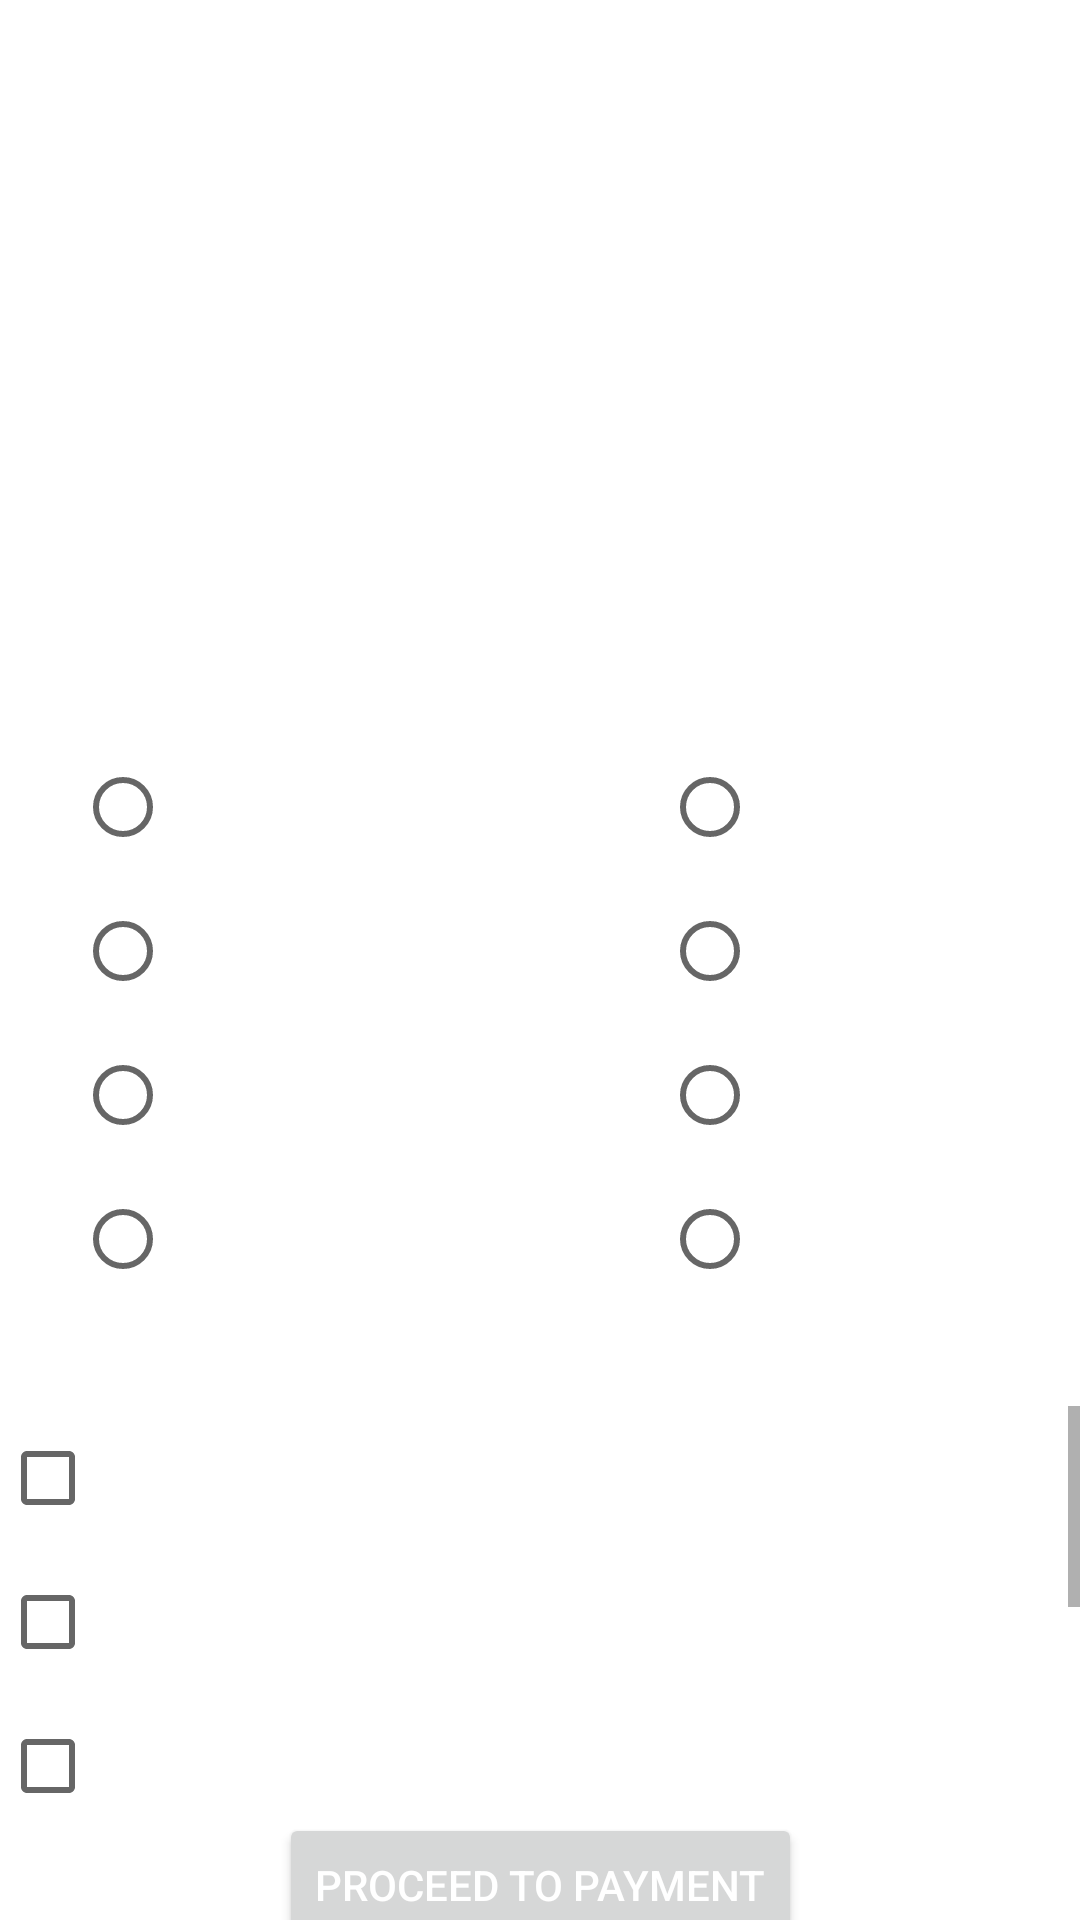

Produce the Android XML layout that renders to this screen, including the resource entries it uses.
<!-- AndroidManifest.xml: application theme Theme.NaveenAssign2 -->
<!-- res/layout/activity_kumar_order_screen.xml -->
<?xml version="1.0" encoding="utf-8"?>
<androidx.constraintlayout.widget.ConstraintLayout xmlns:android="http://schemas.android.com/apk/res/android"
    xmlns:app="http://schemas.android.com/apk/res-auto"
    xmlns:tools="http://schemas.android.com/tools"
    android:layout_width="match_parent"
    android:layout_height="match_parent"
    android:background="@drawable/bg_pizza"
    tools:context=".KumarActivityOrderScreen">

    <TextView
        android:id="@+id/naveenCrustView"
        android:layout_width="wrap_content"
        android:layout_height="wrap_content"
        android:layout_marginEnd="25dp"
        android:layout_marginBottom="10dp"
        android:text="@string/select_crustTextView"
        android:textColor="@color/white"
        android:textSize="20sp"
        app:layout_constraintBottom_toTopOf="@+id/naveenSizeGroup"
        app:layout_constraintEnd_toEndOf="parent" />

    <Button
        android:id="@+id/naveenProceedButton"
        android:layout_width="wrap_content"
        android:layout_height="wrap_content"
        android:layout_marginTop="8dp"
        android:layout_marginBottom="10dp"
        android:text="@string/proceed_to_paymentButton"
        android:onClick="sizeGroupCheck"
        android:textColor="@color/white"
        app:layout_constraintBottom_toBottomOf="parent"
        app:layout_constraintEnd_toEndOf="parent"
        app:layout_constraintStart_toStartOf="parent"
        app:layout_constraintTop_toBottomOf="@+id/scrollView2" />

    <TextView
        android:id="@+id/naveenToppingsView"
        android:layout_width="wrap_content"
        android:layout_height="wrap_content"
        android:layout_marginStart="16dp"
        android:layout_marginBottom="15dp"
        android:text="@string/toppingsTextView"
        android:textColor="@color/white"
        android:textSize="20sp"
        app:layout_constraintBottom_toTopOf="@+id/scrollView2"
        app:layout_constraintStart_toStartOf="parent" />

    <ImageView
        android:id="@+id/naveenSelectedStoreImg"
        android:layout_width="268dp"
        android:layout_height="145dp"
        android:layout_marginTop="30dp"
        app:layout_constraintEnd_toEndOf="parent"
        app:layout_constraintStart_toStartOf="parent"
        app:layout_constraintTop_toTopOf="parent"
        app:srcCompat="@drawable/pizza_hut" />

    <TextView
        android:id="@+id/naveenSizeView"
        android:layout_width="wrap_content"
        android:layout_height="wrap_content"
        android:layout_marginStart="15dp"
        android:text="@string/select_sizeTextView"
        android:textColor="@color/white"
        android:textSize="20sp"
        app:layout_constraintBottom_toTopOf="@+id/naveenSizeGroup"
        app:layout_constraintStart_toStartOf="parent"
        app:layout_constraintTop_toBottomOf="@+id/naveenSelectedStoreImg" />

    <RadioGroup
        android:id="@+id/naveenSizeGroup"
        android:layout_width="wrap_content"
        android:layout_height="wrap_content"
        android:layout_marginStart="15dp"
        android:layout_marginTop="60dp"
        android:padding="10sp"
        app:layout_constraintStart_toStartOf="parent"
        app:layout_constraintTop_toBottomOf="@+id/naveenSelectedStoreImg">

        <RadioButton
            android:id="@+id/naveenSmallRadio"
            android:layout_width="match_parent"
            android:layout_height="wrap_content"
            android:text="@string/smallRadio"
            android:textColor="@color/white" />

        <RadioButton
            android:id="@+id/naveenMediumRadio"
            android:layout_width="match_parent"
            android:layout_height="wrap_content"
            android:text="@string/mediumRadio"
            android:textColor="@color/white" />

        <RadioButton
            android:id="@+id/naveenLargeRadio"
            android:layout_width="match_parent"
            android:layout_height="wrap_content"
            android:text="@string/largeRadio"
            android:textColor="@color/white" />

        <RadioButton
            android:id="@+id/naveenXLRadio"
            android:layout_width="match_parent"
            android:layout_height="wrap_content"
            android:textColor="@color/white"
            android:text="@string/x_largeRadio" />
    </RadioGroup>

    <RadioGroup
        android:id="@+id/naveenCrustGroup"
        android:layout_width="wrap_content"
        android:layout_height="wrap_content"
        android:layout_marginTop="60dp"
        android:layout_marginEnd="15dp"
        android:padding="10sp"
        app:layout_constraintEnd_toEndOf="parent"
        app:layout_constraintTop_toBottomOf="@+id/naveenSelectedStoreImg">

        <RadioButton
            android:id="@+id/naveenThinCrustRadio"
            android:layout_width="match_parent"
            android:layout_height="wrap_content"
            android:text="@string/thin_crustRadio"
            android:textColor="@color/white" />

        <RadioButton
            android:id="@+id/naveenThickCrustRadio"
            android:layout_width="match_parent"
            android:layout_height="wrap_content"
            android:text="@string/thick_crustRadio"
            android:textColor="@color/white" />

        <RadioButton
            android:id="@+id/naveenCheeseBurstRadio"
            android:layout_width="match_parent"
            android:layout_height="wrap_content"
            android:text="@string/cheese_burstRadio"
            android:textColor="@color/white" />

        <RadioButton
            android:id="@+id/naveenPanPizzaRadio"
            android:layout_width="match_parent"
            android:layout_height="wrap_content"
            android:text="@string/pan_pizzaRadio"
            android:textColor="@color/white" />
    </RadioGroup>

    <ScrollView
        android:id="@+id/scrollView2"
        android:layout_width="match_parent"
        android:layout_height="150dp"
        app:layout_constraintBottom_toBottomOf="parent"
        app:layout_constraintEnd_toEndOf="parent"
        app:layout_constraintStart_toStartOf="parent"
        app:layout_constraintTop_toBottomOf="@+id/naveenCrustGroup">

        <LinearLayout
            android:layout_width="match_parent"
            android:layout_height="wrap_content"
            android:orientation="vertical">

            <CheckBox
                android:id="@+id/naveenCapsicumCheck"
                android:layout_width="match_parent"
                android:layout_height="wrap_content"
                android:text="@string/capsicumCheck"
                android:textColor="@color/white" />

            <CheckBox
                android:id="@+id/naveenGPeppersCheck"
                android:layout_width="match_parent"
                android:layout_height="wrap_content"
                android:text="@string/green_peppersCheck"
                android:textColor="@color/white" />

            <CheckBox
                android:id="@+id/naveenSpinachCheck"
                android:layout_width="match_parent"
                android:layout_height="wrap_content"
                android:text="@string/spinachCheck"
                android:textColor="@color/white" />

            <CheckBox
                android:id="@+id/naveenOnionCheck"
                android:layout_width="match_parent"
                android:layout_height="wrap_content"
                android:text="@string/onionsCheck"
                android:textColor="@color/white" />

            <CheckBox
                android:id="@+id/naveenPepperoniCheck"
                android:layout_width="match_parent"
                android:layout_height="wrap_content"
                android:text="@string/pepperoniCheck"
                android:textColor="@color/white" />

            <CheckBox
                android:id="@+id/naveenMushroomCheck"
                android:layout_width="match_parent"
                android:layout_height="wrap_content"
                android:text="@string/mushroomCheck"
                android:textColor="@color/white" />

            <CheckBox
                android:id="@+id/naveenOlivesCheck"
                android:layout_width="match_parent"
                android:layout_height="wrap_content"
                android:text="@string/black_olivesCheck"
                android:textColor="@color/white" />

        </LinearLayout>
    </ScrollView>



</androidx.constraintlayout.widget.ConstraintLayout>
<!-- resources referenced by this layout -->
<resources>
  <color name="white">#FFFFFFFF</color>
  <string name="black_olivesCheck">Black olives</string>
  <string name="capsicumCheck">Capsicum</string>
  <string name="cheese_burstRadio">Cheese Burst</string>
  <string name="green_peppersCheck">Green peppers</string>
  <string name="largeRadio">Large</string>
  <string name="mediumRadio">Medium</string>
  <string name="mushroomCheck">Mushroom</string>
  <string name="onionsCheck">Onions</string>
  <string name="pan_pizzaRadio">Pan Pizza</string>
  <string name="pepperoniCheck">Pepperoni</string>
  <string name="proceed_to_paymentButton">Proceed to Payment</string>
  <string name="select_crustTextView">Select Crust:</string>
  <string name="select_sizeTextView">Select Size:</string>
  <string name="smallRadio">Small</string>
  <string name="spinachCheck">Spinach</string>
  <string name="thick_crustRadio">Thick Crust</string>
  <string name="thin_crustRadio">Thin Crust</string>
  <string name="toppingsTextView">Toppings: (Scroll to choose)</string>
  <string name="x_largeRadio">X-Large</string>
  <style name="Theme.NaveenAssign2" parent="Theme.MaterialComponents.DayNight.DarkActionBar">
          
          <item name="colorPrimary">@color/purple_500</item>
          <item name="colorPrimaryVariant">@color/purple_700</item>
          <item name="colorOnPrimary">@color/white</item>
          
          <item name="colorSecondary">@color/teal_200</item>
          <item name="colorSecondaryVariant">@color/teal_700</item>
          <item name="colorOnSecondary">@color/black</item>
          
          <item name="android:statusBarColor" tools:targetApi="l">?attr/colorPrimaryVariant</item>
          
      </style>
  <color name="purple_500">#FF6200EE</color>
  <color name="purple_700">#FF3700B3</color>
  <color name="teal_200">#FF03DAC5</color>
  <color name="teal_700">#FF018786</color>
  <color name="black">#FF000000</color>
</resources>
